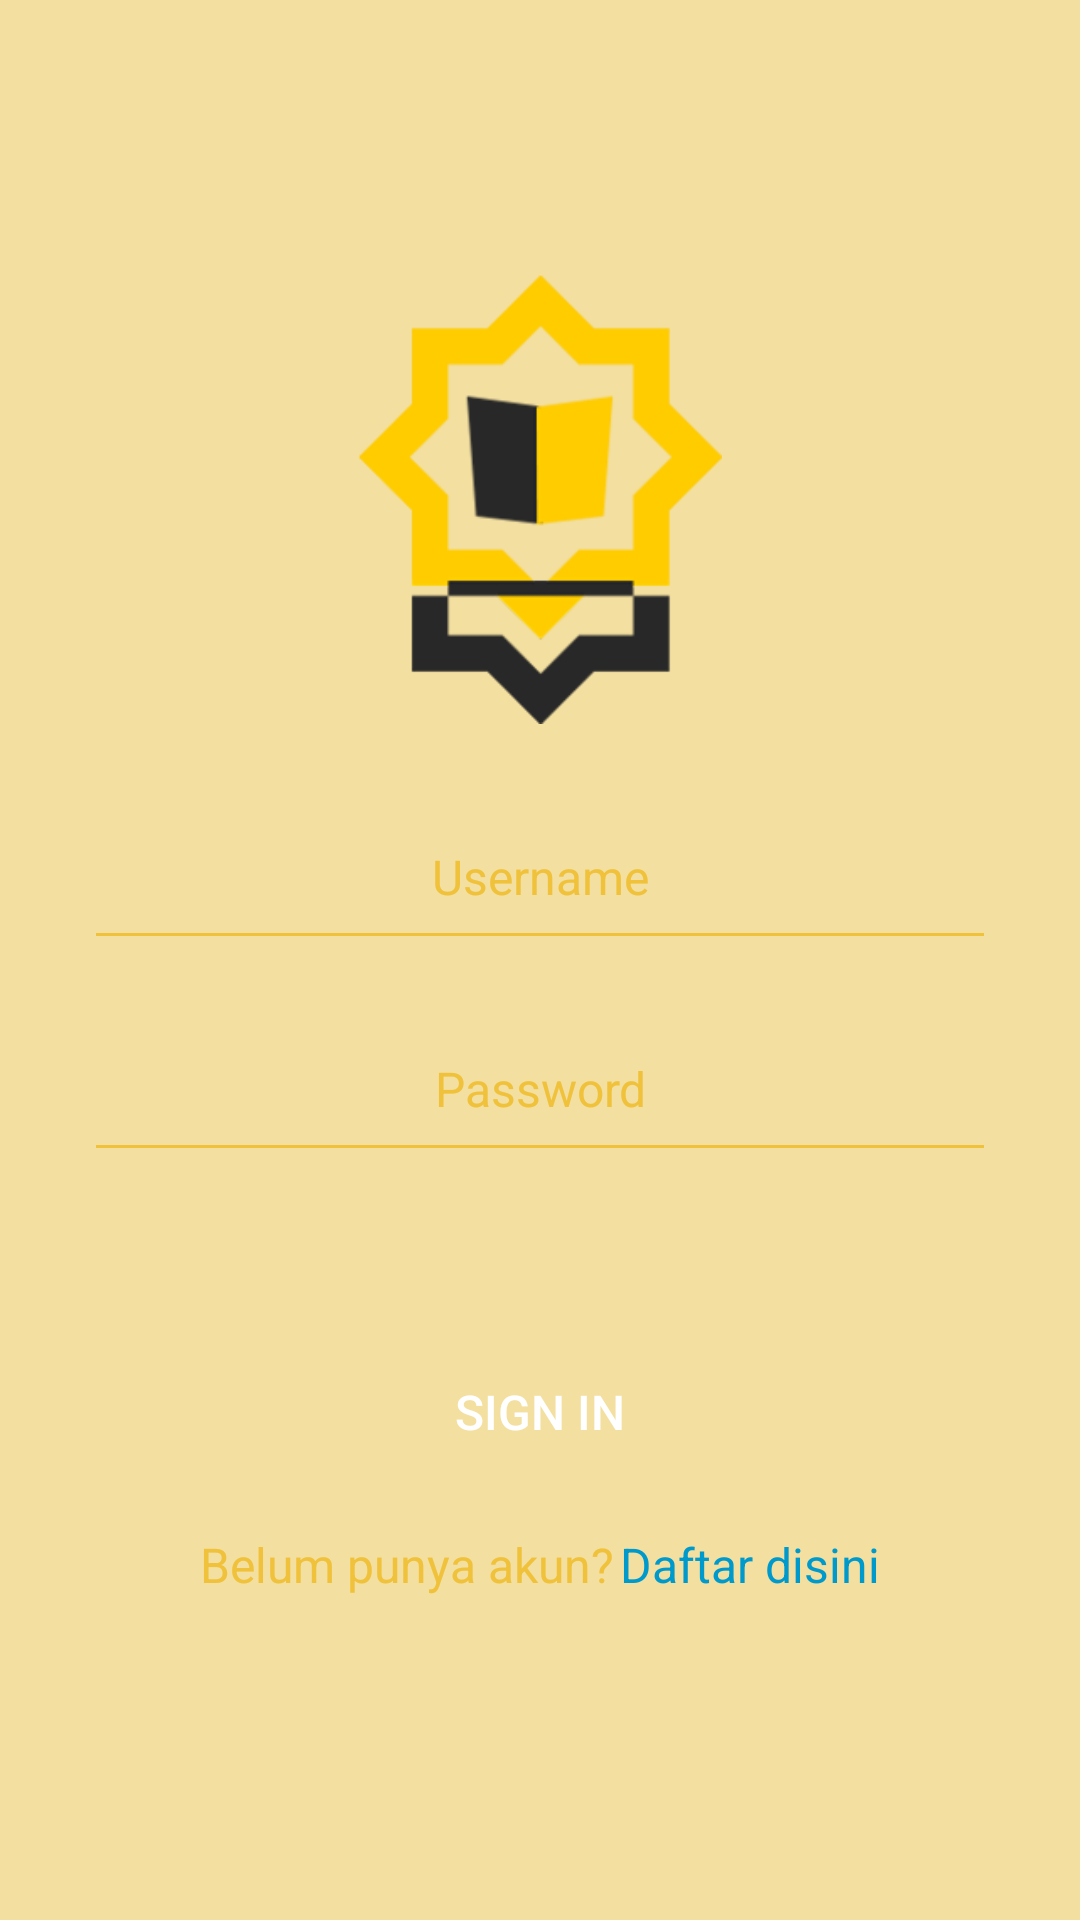

Here is an Android app screen rendered from its layout file. Give the layout XML and the strings, colors and styles it references.
<!-- AndroidManifest.xml: application theme AppTheme -->
<!-- res/layout/activity_login.xml -->
<?xml version="1.0" encoding="utf-8"?>
<LinearLayout xmlns:android="http://schemas.android.com/apk/res/android"
    xmlns:tools="http://schemas.android.com/tools"
    android:layout_width="match_parent"
    android:layout_height="match_parent"
    android:background="@color/background"
    android:gravity="center"
    android:orientation="vertical"
    android:paddingBottom="@dimen/activity_vertical_margin"
    android:paddingLeft="@dimen/activity_horizontal_margin"
    android:paddingRight="@dimen/activity_horizontal_margin"
    tools:context=".Login">

    <ImageView
        android:layout_width="match_parent"
        android:layout_height="@dimen/banner_size"
        android:layout_marginBottom="@dimen/big_padding"
        android:src="@drawable/logo_white" />

    <LinearLayout
        android:layout_width="match_parent"
        android:layout_height="wrap_content"
        android:orientation="vertical"
        android:paddingLeft="@dimen/activity_horizontal_margin"
        android:paddingRight="@dimen/activity_horizontal_margin">

        <EditText
            android:id="@+id/username"
            android:layout_width="match_parent"
            android:layout_height="wrap_content"
            android:background="@android:color/transparent"
            android:gravity="center"
            android:hint="@string/username"
            android:inputType="text"
            android:padding="@dimen/small_padding"
            android:textColor="@color/colorPrimary"
            android:textColorHint="@color/colorPrimary"
            android:textSize="@dimen/text_size" />

        <View
            android:layout_width="match_parent"
            android:layout_height="1dp"
            android:layout_marginBottom="@dimen/big_padding"
            android:background="@color/colorPrimary" />

        <EditText
            android:id="@+id/password"
            android:layout_width="match_parent"
            android:layout_height="wrap_content"
            android:background="@android:color/transparent"
            android:gravity="center"
            android:hint="@string/password"
            android:inputType="textPassword"
            android:padding="@dimen/small_padding"
            android:textColor="@color/colorPrimary"
            android:textColorHint="@color/colorPrimary"
            android:textSize="@dimen/text_size" />

        <View
            android:layout_width="match_parent"
            android:layout_height="1dp"
            android:layout_marginBottom="@dimen/big_padding"
            android:background="@color/colorPrimary" />

        <Button
            android:id="@+id/signin"
            android:layout_width="match_parent"
            android:layout_height="match_parent"
            android:layout_gravity="center_horizontal"
            android:layout_marginBottom="@dimen/activity_vertical_margin"
            android:layout_marginLeft="@dimen/big_padding"
            android:layout_marginRight="@dimen/big_padding"
            android:layout_marginTop="@dimen/big_padding"
            android:background="@drawable/shape_orange"
            android:text="@string/signin"
            android:textColor="@android:color/white"
            android:textSize="@dimen/text_size" />

        <LinearLayout
            android:layout_width="wrap_content"
            android:layout_height="wrap_content"
            android:layout_gravity="center"
            android:orientation="horizontal">

            <TextView
                android:layout_width="wrap_content"
                android:layout_height="wrap_content"
                android:text="@string/register_clue"
                android:textColor="@color/colorPrimary"
                android:textSize="@dimen/text_size" />

            <TextView
                android:id="@+id/toRegister"
                android:layout_width="wrap_content"
                android:layout_height="wrap_content"
                android:layout_gravity="center"
                android:layout_marginLeft="@dimen/very_very_small_padding"
                android:text="@string/to_register"
                android:textColor="@android:color/holo_blue_dark"
                android:textSize="@dimen/text_size" />
        </LinearLayout>
    </LinearLayout>
</LinearLayout>
<!-- resources referenced by this layout -->
<resources>
  <color name="background">#F3DFA0</color>
  <color name="colorPrimary">#F0C23B</color>
  <dimen name="activity_horizontal_margin">16dp</dimen>
  <dimen name="activity_vertical_margin">16dp</dimen>
  <dimen name="banner_size">150dp</dimen>
  <dimen name="big_padding">32dp</dimen>
  <dimen name="small_padding">8dp</dimen>
  <dimen name="text_size">16sp</dimen>
  <dimen name="very_very_small_padding">2dp</dimen>
  <!-- drawable logo_white: png bitmap (drawable-hdpi, 7577 bytes) -->
  <string name="password">Password</string>
  <string name="register_clue">Belum punya akun?</string>disini
  <string name="signin">Sign In</string>
  <string name="to_register">Daftar disini</string>
  <string name="username">Username</string>
  <style name="AppTheme" parent="Theme.AppCompat.Light.DarkActionBar">
          
          <item name="colorPrimary">@color/colorPrimary</item>
          <item name="colorPrimaryDark">@color/colorPrimaryDark</item>
          <item name="colorAccent">@color/colorPrimaryDark</item>
          <item name="android:windowDisablePreview">true</item>
      </style>
  <color name="colorPrimaryDark">#F0C23B</color>
</resources>
